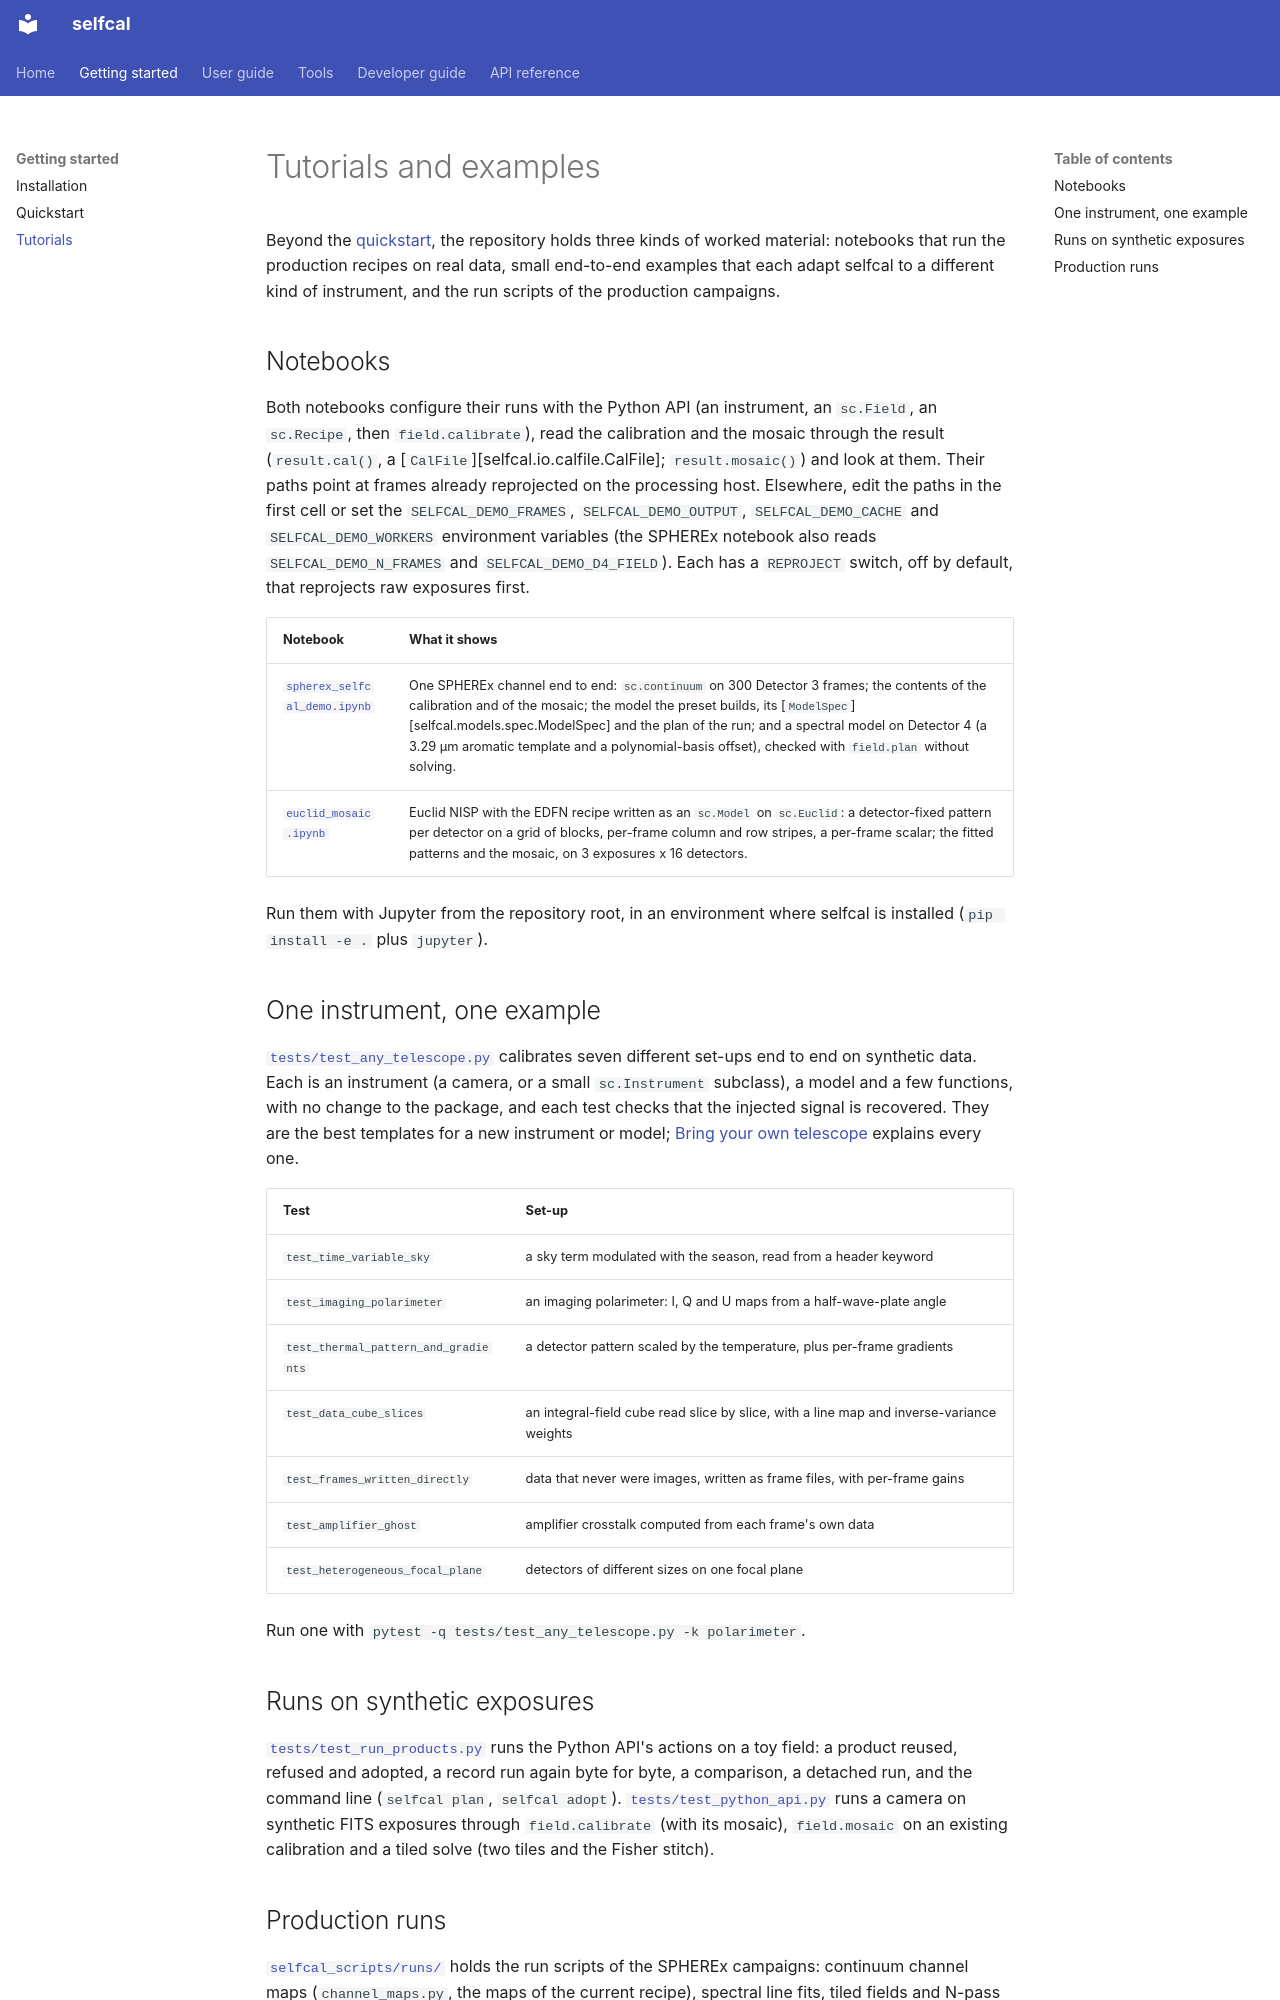

repository: ThomasLiii/PySelfCal · page: getting-started/tutorials/index.html · generator: mkdocs

# Tutorials and examples

Beyond the [quickstart](quickstart.md), the repository holds three kinds of worked material:
notebooks that run the production recipes on real data, small end-to-end examples that each adapt
selfcal to a different kind of instrument, and the run scripts of the production campaigns.

## Notebooks

Both notebooks configure their runs with the Python API (an instrument, an `sc.Field`, an
`sc.Recipe`, then `field.calibrate`), read the calibration and the mosaic through the result
(`result.cal()`, a [`CalFile`][selfcal.io.calfile.CalFile]; `result.mosaic()`) and look at them.
Their paths point at frames already reprojected on the processing host. Elsewhere, edit the paths
in the first cell or set the `SELFCAL_DEMO_FRAMES`, `SELFCAL_DEMO_OUTPUT`, `SELFCAL_DEMO_CACHE`
and `SELFCAL_DEMO_WORKERS` environment variables (the SPHEREx notebook also reads
`SELFCAL_DEMO_N_FRAMES` and `SELFCAL_DEMO_D4_FIELD`). Each has a `REPROJECT` switch, off by
default, that reprojects raw exposures first.

| Notebook | What it shows |
| --- | --- |
| [`spherex_selfcal_demo.ipynb`](https://github.com/ThomasLiii/PySelfCal/blob/main/notebooks/spherex_selfcal_demo.ipynb) | One SPHEREx channel end to end: `sc.continuum` on 300 Detector 3 frames; the contents of the calibration and of the mosaic; the model the preset builds, its [`ModelSpec`][selfcal.models.spec.ModelSpec] and the plan of the run; and a spectral model on Detector 4 (a 3.29 µm aromatic template and a polynomial-basis offset), checked with `field.plan` without solving. |
| [`euclid_mosaic.ipynb`](https://github.com/ThomasLiii/PySelfCal/blob/main/notebooks/euclid_mosaic.ipynb) | Euclid NISP with the EDFN recipe written as an `sc.Model` on `sc.Euclid`: a detector-fixed pattern per detector on a grid of blocks, per-frame column and row stripes, a per-frame scalar; the fitted patterns and the mosaic, on 3 exposures x 16 detectors. |

Run them with Jupyter from the repository root, in an environment where selfcal is installed
(`pip install -e .` plus `jupyter`).

## One instrument, one example

[`tests/test_any_telescope.py`](https://github.com/ThomasLiii/PySelfCal/blob/main/tests/test_any_telescope.py)
calibrates seven different set-ups end to end on synthetic data. Each is an instrument (a camera,
or a small `sc.Instrument` subclass), a model and a few functions, with no change to the package,
and each test checks that the injected signal is recovered. They are the best templates for a new
instrument or model;
[Bring your own telescope](../bring_your_own_telescope.md#3-examples-each-is-a-few-lines-of-python)
explains every one.

| Test | Set-up |
| --- | --- |
| `test_time_variable_sky` | a sky term modulated with the season, read from a header keyword |
| `test_imaging_polarimeter` | an imaging polarimeter: I, Q and U maps from a half-wave-plate angle |
| `test_thermal_pattern_and_gradients` | a detector pattern scaled by the temperature, plus per-frame gradients |
| `test_data_cube_slices` | an integral-field cube read slice by slice, with a line map and inverse-variance weights |
| `test_frames_written_directly` | data that never were images, written as frame files, with per-frame gains |
| `test_amplifier_ghost` | amplifier crosstalk computed from each frame's own data |
| `test_heterogeneous_focal_plane` | detectors of different sizes on one focal plane |

Run one with `pytest -q tests/test_any_telescope.py -k polarimeter`.

## Runs on synthetic exposures

[`tests/test_run_products.py`](https://github.com/ThomasLiii/PySelfCal/blob/main/tests/test_run_products.py)
runs the Python API's actions on a toy field: a product reused, refused and adopted, a record run
again byte for byte, a comparison, a detached run, and the command line (`selfcal plan`,
`selfcal adopt`).
[`tests/test_python_api.py`](https://github.com/ThomasLiii/PySelfCal/blob/main/tests/test_python_api.py)
runs a camera on synthetic FITS exposures through `field.calibrate` (with its mosaic),
`field.mosaic` on an existing calibration and a tiled solve (two tiles and the Fisher stitch).
